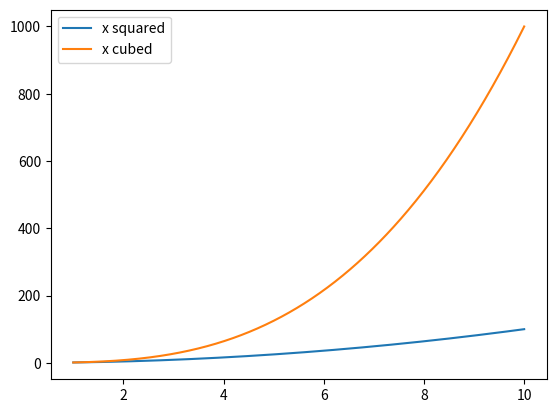

Recreate this plot in Python.
#From week 10 class This is the way to do a plot using the package matplot
#however since the package remembers past actions or plots we can run it in a 
#Stateless Approach so it does not remember. 


import matplotlib.pyplot as plt
import numpy as np


x= np.linspace(1.0,10.0,1000)
y1= x*x
y2= x*x*x

fig, ax= plt.subplots() #in order to do so we use plt.subplots.

ax.plot (x,y1, label="x squared")
ax.plot (x, y2, label="x cubed")
ax.legend()
fig.show()

input()

